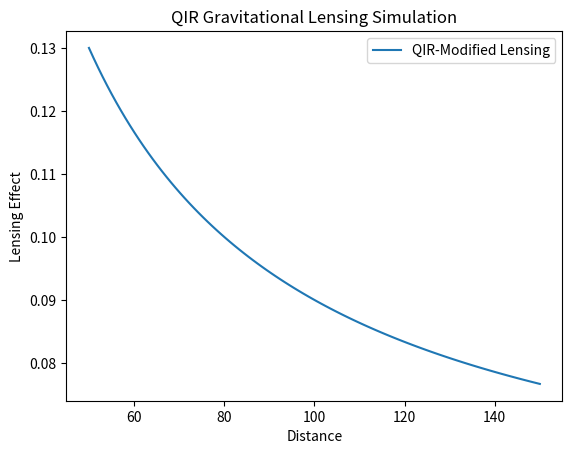

Source code (Python):
import numpy as np
import matplotlib.pyplot as plt

# Function that runs the gravitational lensing model
def lensing_effect(mass, distance, alpha):
    return (4 * mass / distance) + alpha  # Placeholder equation

# Define parameters
mass = 1.0  # Solar masses
distance = 100  # Arbitrary units
alpha = 0.05  # QIR correction term

# Run the model
lensing_result = lensing_effect(mass, distance, alpha)

# Print basic output
print(f"Lensing effect: {lensing_result}")

# Optional: Save results to file and generate plot
save_output = True  # Change to False to disable file output

if save_output:
    # Save numerical results to a text file
    with open("output_lensing.txt", "w") as file:
        file.write(f"Mass: {mass} Solar masses\n")
        file.write(f"Distance: {distance} units\n")
        file.write(f"QIR Correction (alpha): {alpha}\n")
        file.write(f"Lensing Effect: {lensing_result}\n")
    
    # Generate and save plot
    distances = np.linspace(50, 150, 100)
    lensing_values = [lensing_effect(mass, d, alpha) for d in distances]
    
    plt.plot(distances, lensing_values, label="QIR-Modified Lensing")
    plt.xlabel("Distance")
    plt.ylabel("Lensing Effect")
    plt.title("QIR Gravitational Lensing Simulation")
    plt.legend()
    plt.savefig("output_lensing.png")

    print("Results saved as 'output_lensing.txt' and 'output_lensing.png'")
